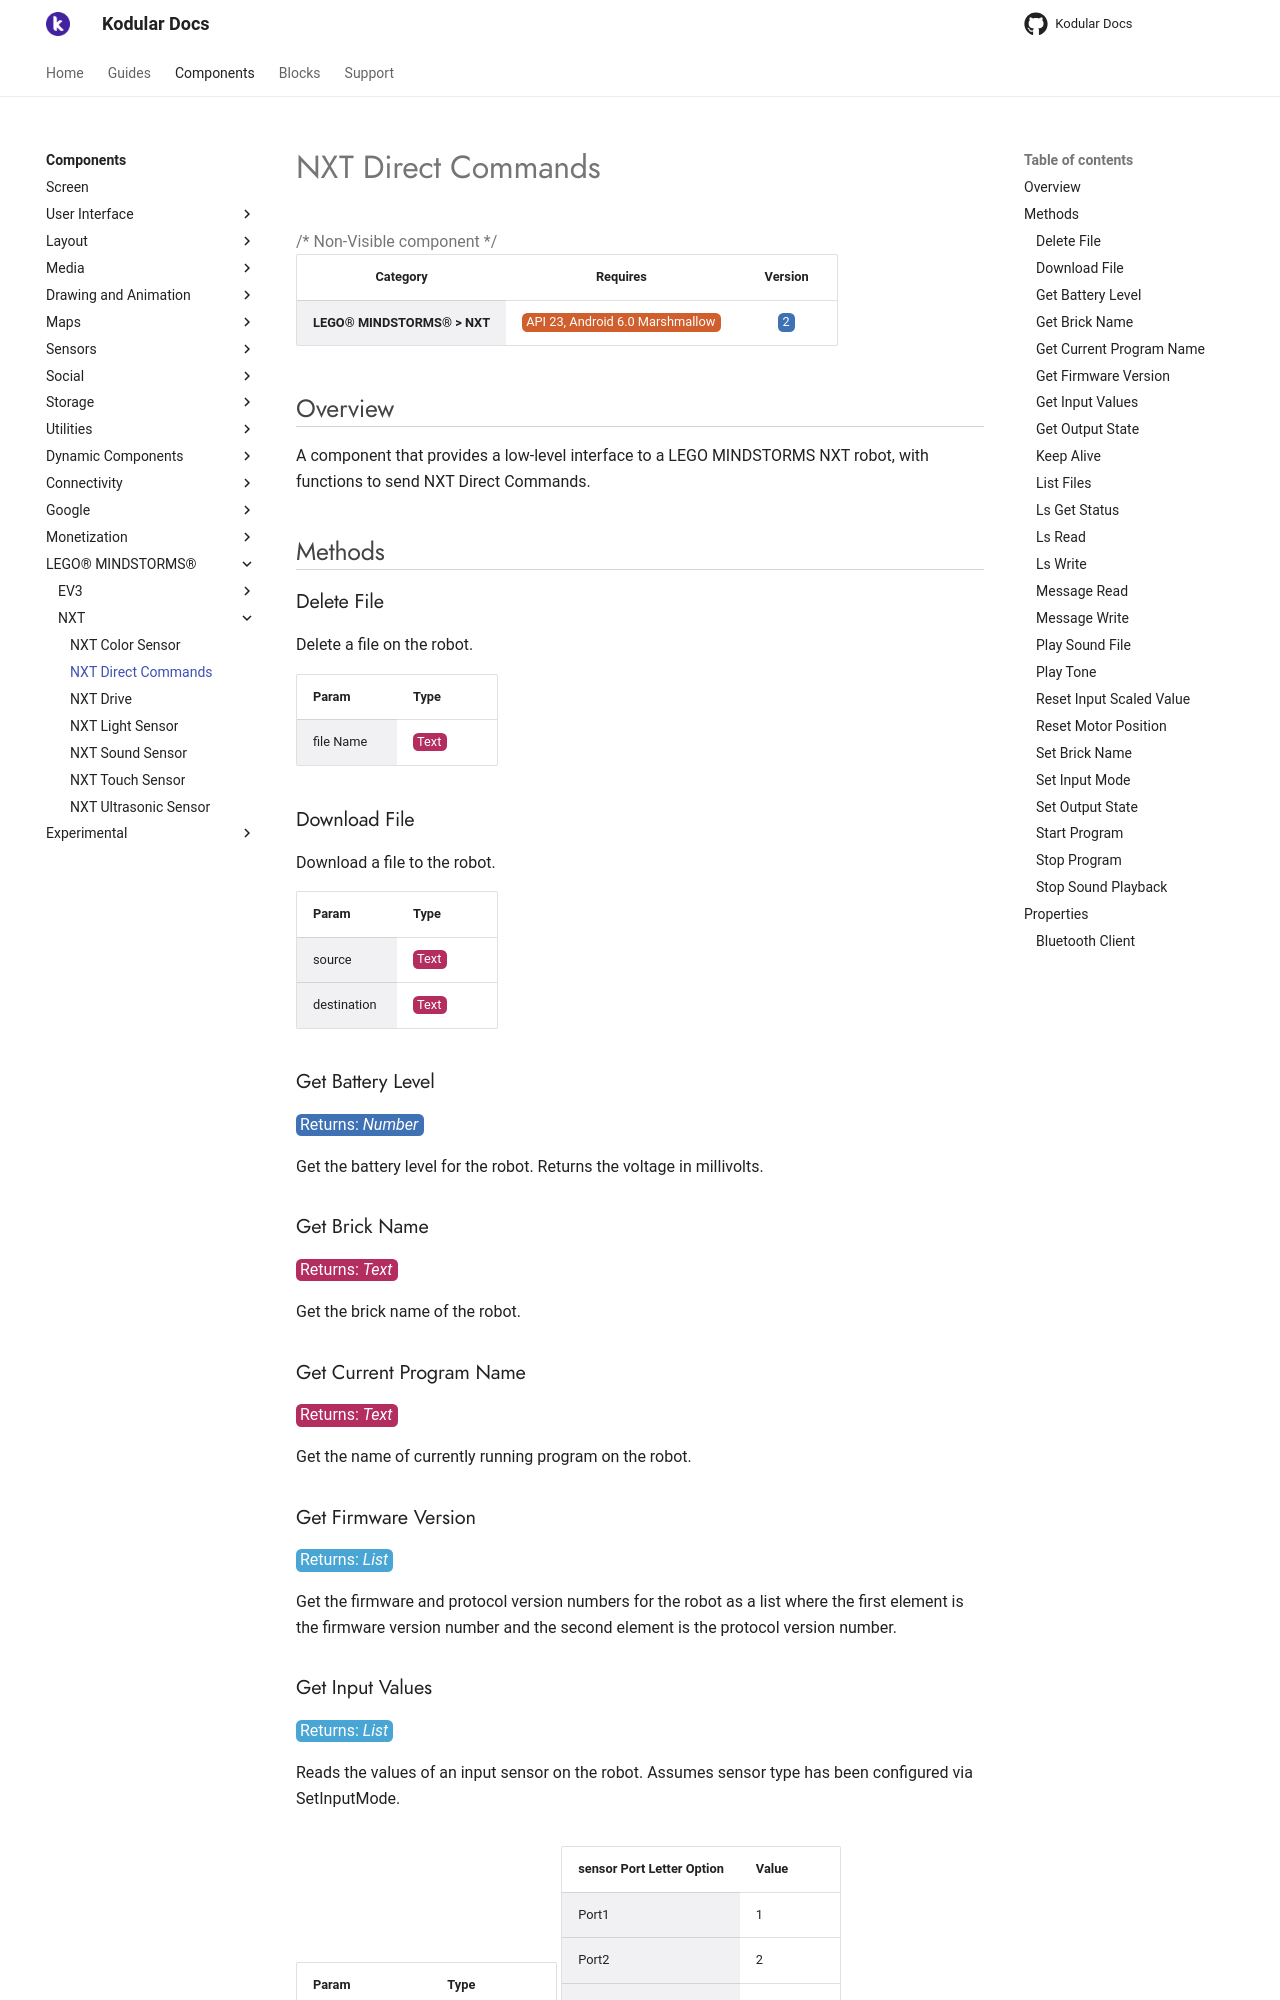

repository: Kodular/Documentation · page: components/lego-mindstorms/nxt/nxt-direct-commands/index.html · generator: jekyll

# NXT Direct Commands

{>> Non-Visible component<<}

| Category | Requires | Version |
|:--------:|:-------:|:--------:|
|**LEGO® MINDSTORMS® > NXT**|<span class="chip chip-any">API 23, Android 6.0 Marshmallow</span>|<span class="chip chip-number">2</span>|

## Overview

A component that provides a low-level interface to a LEGO MINDSTORMS NXT robot, with functions to send NXT Direct Commands.

## Methods

### Delete File

Delete a file on the robot.

<div class="block" ai2-block="method" not-rendered="true" value="%7B%22componentName%22:%20%22NXT%20Direct%20Commands%22,%20%22name%22:%20%22Delete%20File%22,%20%22output%22:%20false,%20%22param%22:%20%5B%22file%20Name%22%5D%7D"></div>

| Param | Type |
|--------|------|
|file Name|<span class="chip chip-text">Text</span>|

### Download File

Download a file to the robot.

<div class="block" ai2-block="method" not-rendered="true" value="%7B%22componentName%22:%20%22NXT%20Direct%20Commands%22,%20%22name%22:%20%22Download%20File%22,%20%22output%22:%20false,%20%22param%22:%20%5B%22source%22,%20%22destination%22%5D%7D"></div>

| Param | Type |
|--------|------|
|source|<span class="chip chip-text">Text</span>|
|destination|<span class="chip chip-text">Text</span>|

### Get Battery Level

<span class="chip chip-number">Returns: <i>Number</i></span>

Get the battery level for the robot. Returns the voltage in millivolts.

<div class="block" ai2-block="method" not-rendered="true" value="%7B%22componentName%22:%20%22NXT%20Direct%20Commands%22,%20%22name%22:%20%22Get%20Battery%20Level%22,%20%22output%22:%20true,%20%22param%22:%20%5B%5D%7D"></div>

### Get Brick Name

<span class="chip chip-text">Returns: <i>Text</i></span>

Get the brick name of the robot.

<div class="block" ai2-block="method" not-rendered="true" value="%7B%22componentName%22:%20%22NXT%20Direct%20Commands%22,%20%22name%22:%20%22Get%20Brick%20Name%22,%20%22output%22:%20true,%20%22param%22:%20%5B%5D%7D"></div>

### Get Current Program Name

<span class="chip chip-text">Returns: <i>Text</i></span>

Get the name of currently running program on the robot.

<div class="block" ai2-block="method" not-rendered="true" value="%7B%22componentName%22:%20%22NXT%20Direct%20Commands%22,%20%22name%22:%20%22Get%20Current%20Program%20Name%22,%20%22output%22:%20true,%20%22param%22:%20%5B%5D%7D"></div>

### Get Firmware Version

<span class="chip chip-list">Returns: <i>List</i></span>

Get the firmware and protocol version numbers for the robot as a list where the first element is the firmware version number and the second element is the protocol version number.

<div class="block" ai2-block="method" not-rendered="true" value="%7B%22componentName%22:%20%22NXT%20Direct%20Commands%22,%20%22name%22:%20%22Get%20Firmware%20Version%22,%20%22output%22:%20true,%20%22param%22:%20%5B%5D%7D"></div>
